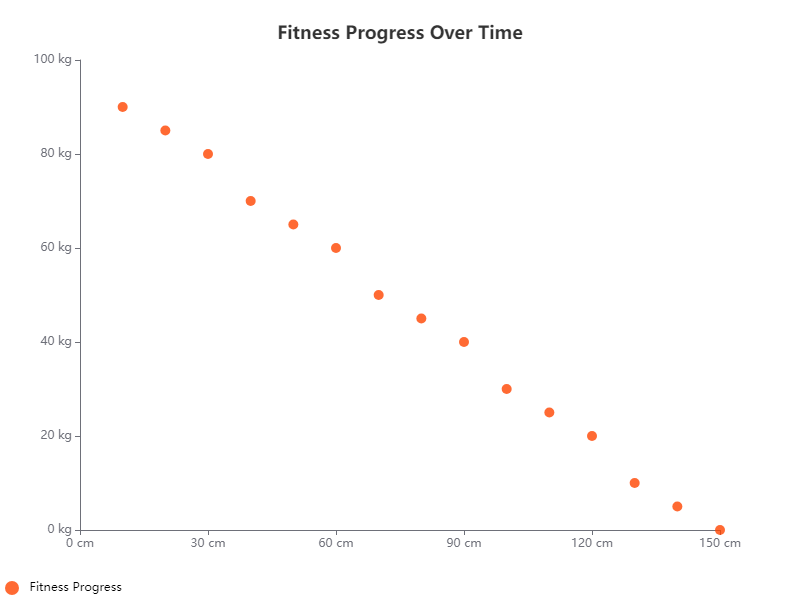

The file beside this chart, header and first rows:
X, Y
10, 90
20, 85
30, 80
40, 70
50, 65
60, 60
70, 50
80, 45
90, 40
100, 30
110, 25
120, 20
130, 10
140, 5
150, 0
